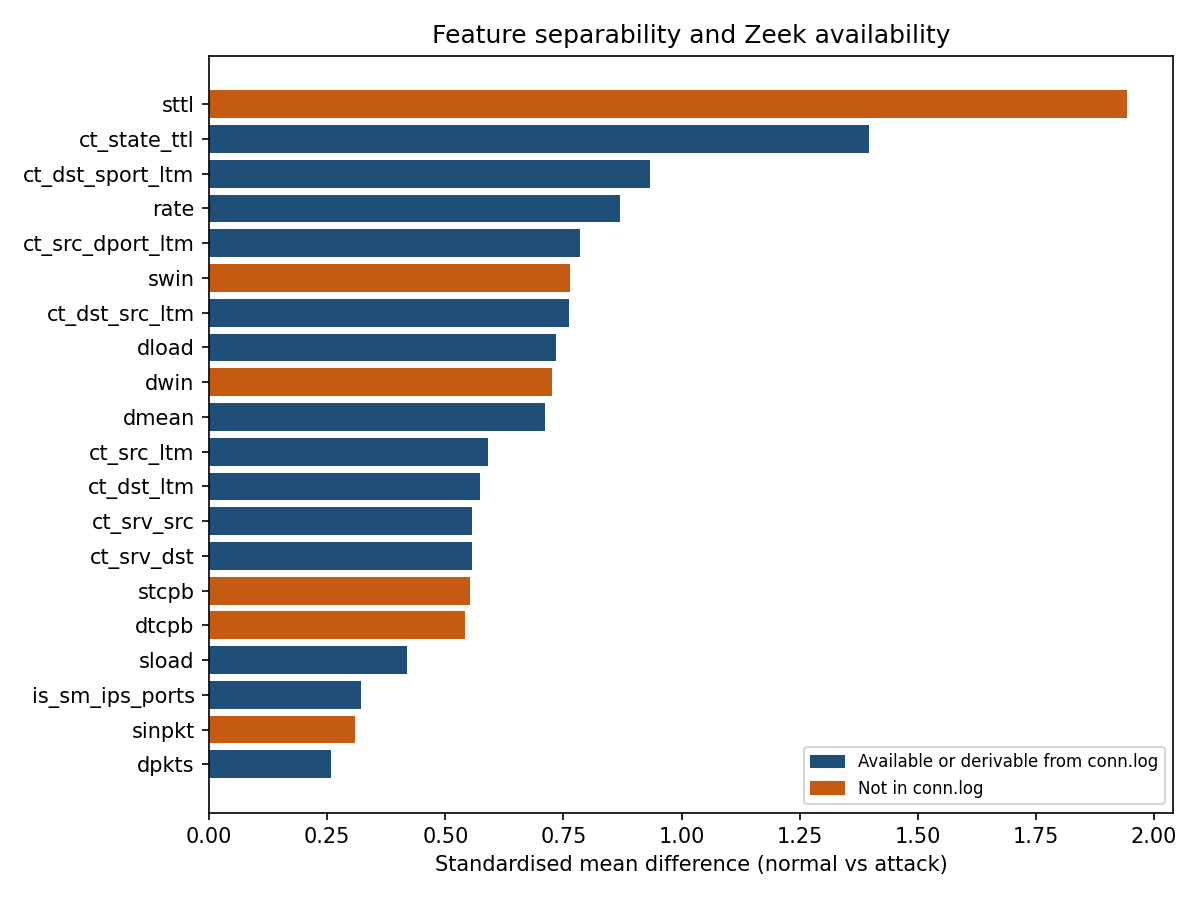

Source data for this figure (header and first rows):
feature, effect_size
sttl, 1.943
ct_state_ttl, 1.397
ct_dst_sport_ltm, 0.934
rate, 0.8692
ct_src_dport_ltm, 0.7853
swin, 0.7636
ct_dst_src_ltm, 0.7622
dload, 0.7346
dwin, 0.726
dmean, 0.71
ct_src_ltm, 0.5893
ct_dst_ltm, 0.5725
ct_srv_src, 0.5573
ct_srv_dst, 0.5563
stcpb, 0.5517
dtcpb, 0.5414
sload, 0.4177
is_sm_ips_ports, 0.3221
sinpkt, 0.308
dpkts, 0.2585
dttl, 0.216
dloss, 0.2074
ackdat, 0.2029
tcprtt, 0.1696
dbytes, 0.1664
spkts, 0.1268
synack, 0.1193
djit, 0.1123
dur, 0.08257
response_body_len, 0.04813
sbytes, 0.04646
dinpkt, 0.04195
ct_flw_http_mthd, 0.03639
trans_depth, 0.02635
smean, 0.02367
ct_ftp_cmd, 0.02354
is_ftp_login, 0.02354
sjit, 0.01468
sloss, 0.001598
